Image classification data set "Fine-grained-weed-recognition" (IPCLab-NEAU/Fine-grained-weed-recognition on GitHub). Class labels (8): abutilon, amaranthus, chenopodium, cirsium, cyperus, descurainia, maize, portulaca.

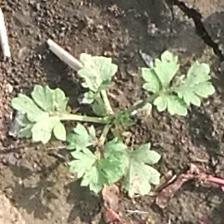
Label: descurainia

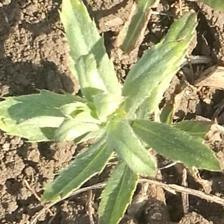
Label: cirsium

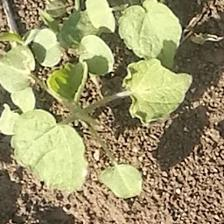
Label: abutilon

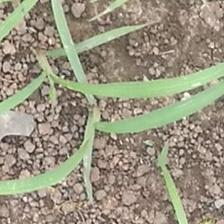
Label: cyperus

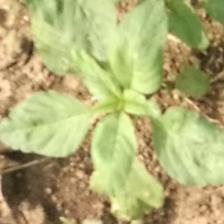
Label: amaranthus

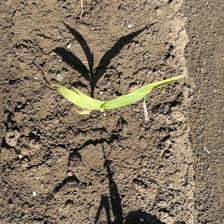
Label: maize
